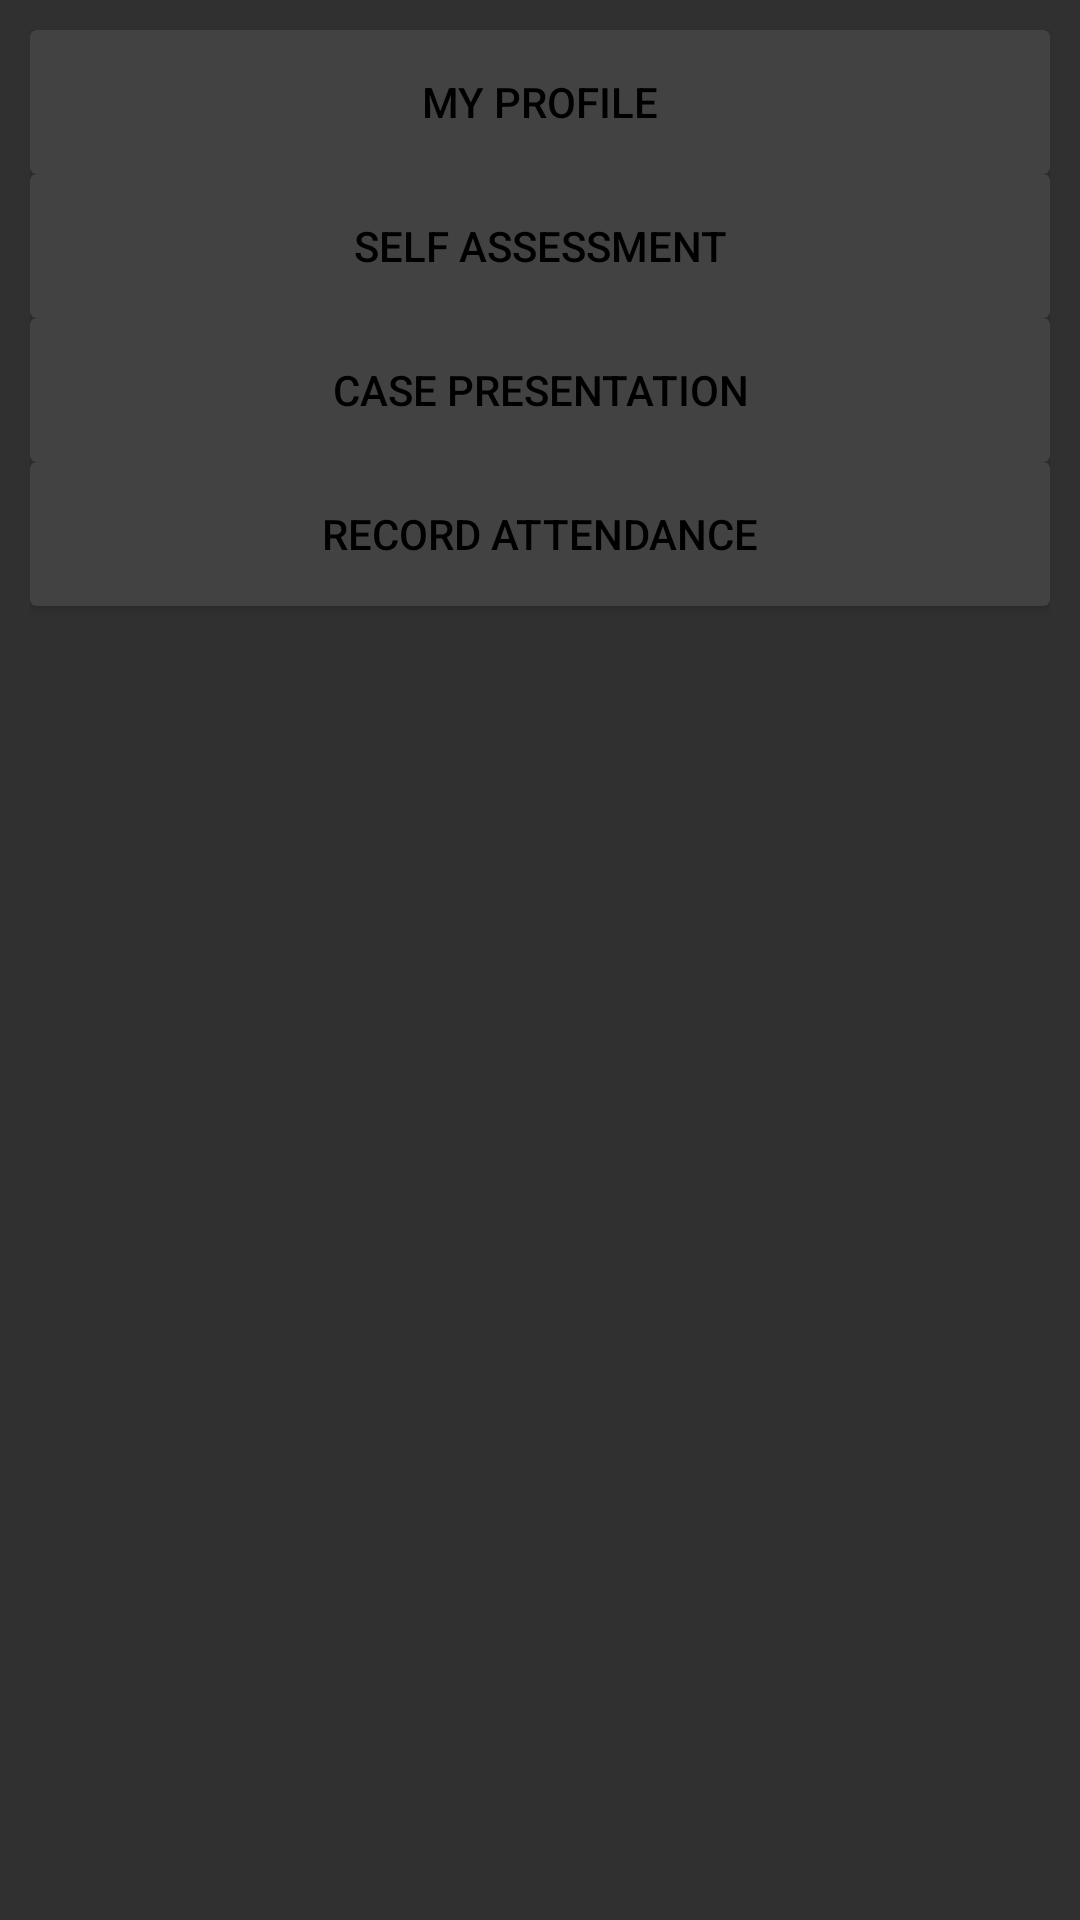

This screen was rendered from an Android layout file. Write that file and the resources it references.
<!-- AndroidManifest.xml: application theme AppTheme -->
<!-- res/layout/student_menu.xml -->
<?xml version="1.0" encoding="utf-8"?>
<LinearLayout xmlns:android="http://schemas.android.com/apk/res/android"
              android:layout_width="match_parent"
              android:layout_height="match_parent"
              android:orientation="vertical"
              android:padding="10dp">


    <android.support.v7.widget.CardView
        android:layout_width="fill_parent"
        android:layout_height="wrap_content">

        <Button
            android:id="@+id/myProfile"

            style="?android:attr/borderlessButtonStyle"
            android:layout_width="match_parent"
            android:layout_height="wrap_content"
            android:gravity="center"
            android:text="@string/my_profile"/>
    </android.support.v7.widget.CardView>

    <android.support.v7.widget.CardView
        android:layout_width="fill_parent"
        android:layout_height="wrap_content">

        <Button
            android:id="@+id/button_selfAssessment"
            style="?android:attr/borderlessButtonStyle"
            android:layout_width="match_parent"
            android:layout_height="wrap_content"
            android:gravity="center"
            android:text="@string/student_self_assessment"/>
    </android.support.v7.widget.CardView>

    <android.support.v7.widget.CardView
        android:layout_width="fill_parent"
        android:layout_height="wrap_content">

        <Button
            android:id="@+id/button_casePresentation"
            style="?android:attr/borderlessButtonStyle"
            android:layout_width="match_parent"
            android:layout_height="wrap_content"
            android:gravity="center"
            android:text="@string/student_case_presentation"/>
    </android.support.v7.widget.CardView>

    <android.support.v7.widget.CardView
        android:layout_width="fill_parent"
        android:layout_height="wrap_content">

        <Button
            android:id="@+id/button_student_attendance"
            style="?android:attr/borderlessButtonStyle"
            android:layout_width="match_parent"
            android:layout_height="wrap_content"
            android:gravity="center"
            android:text="@string/student_attendance"/>
    </android.support.v7.widget.CardView>
</LinearLayout>
<!-- resources referenced by this layout -->
<resources>
  <string name="my_profile">My Profile</string>
  <string name="student_attendance">Record Attendance</string>
  <string name="student_case_presentation">Case Presentation</string>
  <string name="student_self_assessment">Self Assessment</string>
  <style name="AppTheme" parent="AppBaseTheme">
          <item name="android:textColor">#000000</item>
          <item name="colorPrimary">@color/accent_material_dark</item>
          <item name="android:textViewStyle">@style/MyTextViewStyle</item>
  
  
          
          <item name="colorPrimaryDark">@color/material_blue_grey_800</item>
  
      </style>
  <style name="AppBaseTheme" parent="Theme.AppCompat">
          
      </style>
  <style name="MyTextViewStyle" parent="android:Widget.TextView">
          <item name="android:textStyle">normal</item>
          <item name="android:padding">6dp</item>
      </style>
</resources>
